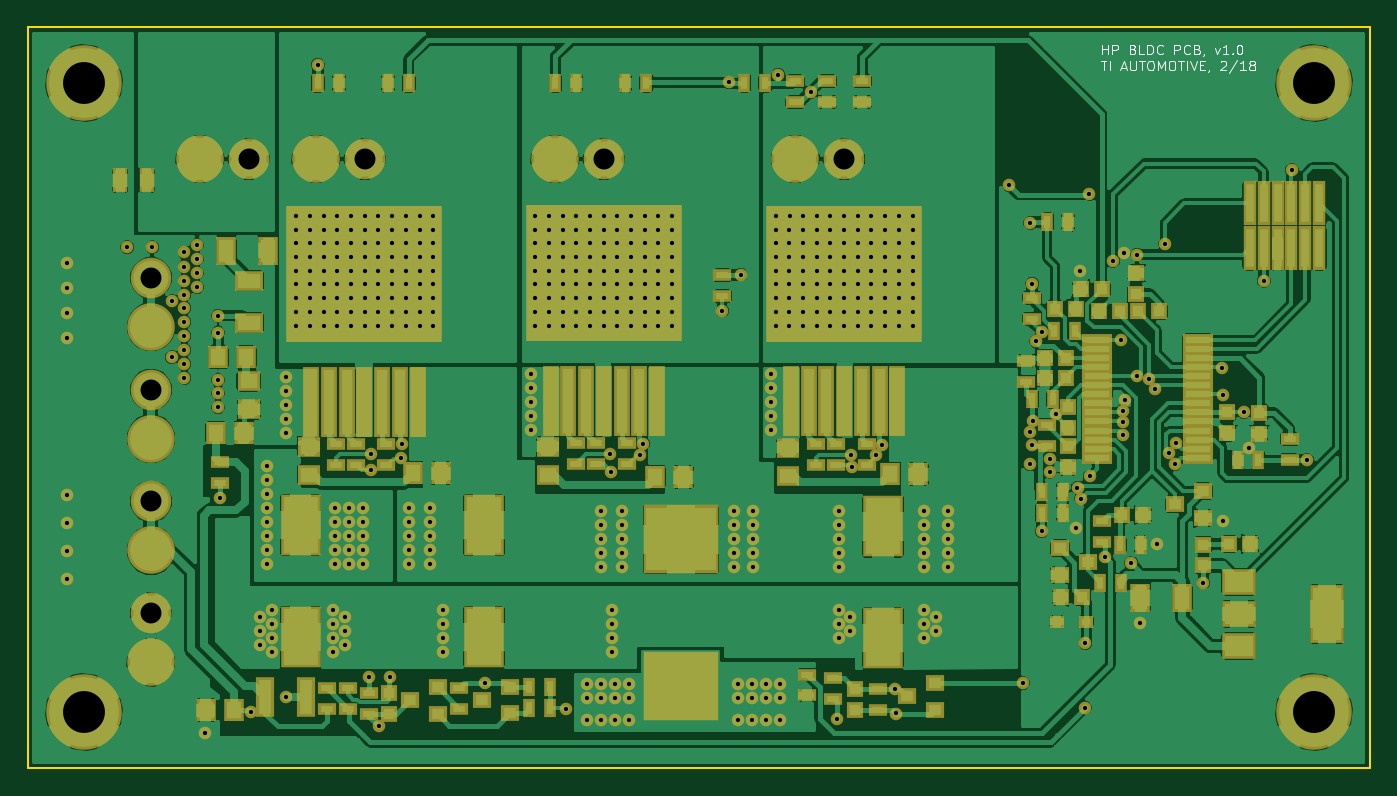
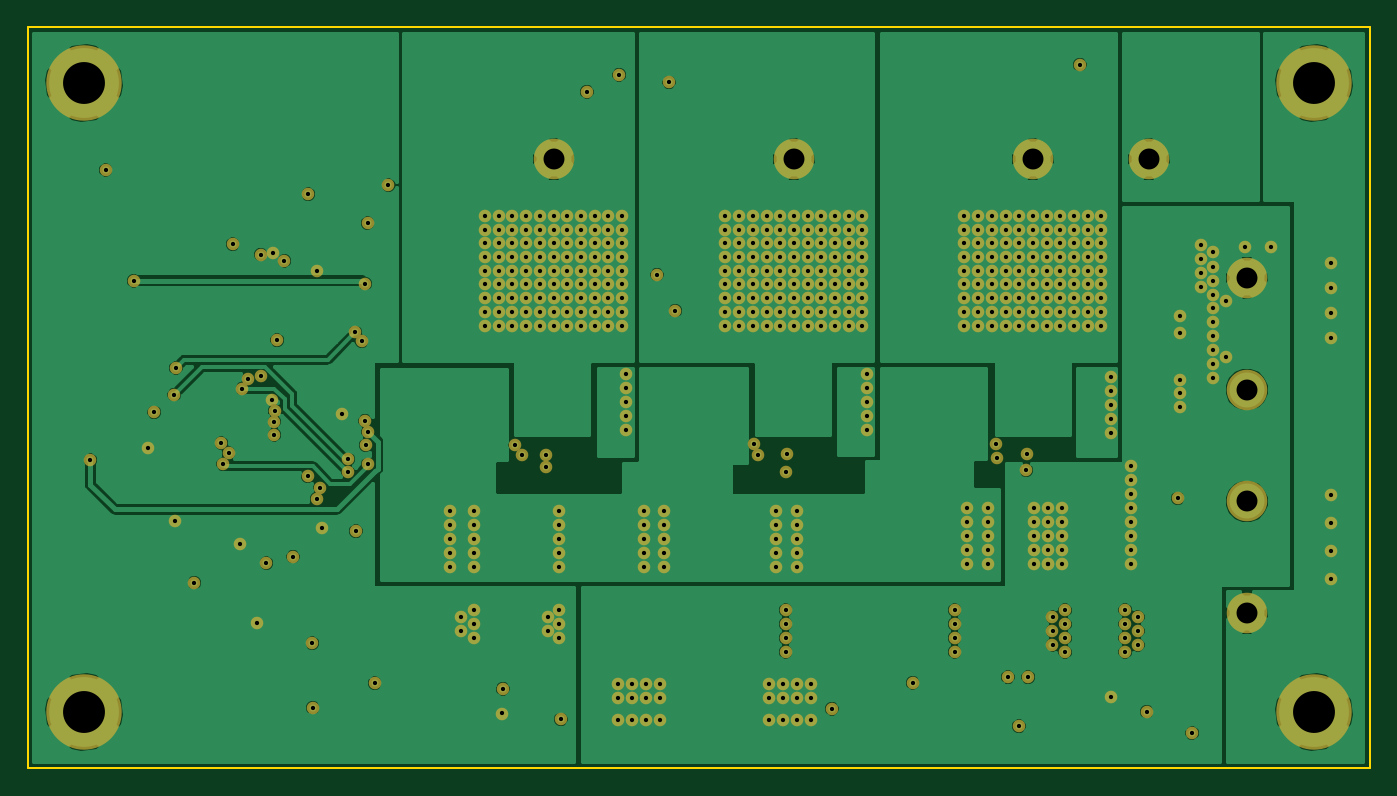
Circuit board: 11 layer files. Board 96.0 x 53.0 mm.
- bottom_copper: hp-bldc-pcb-B.Cu.gbr (102198 bytes)
- bottom_mask: hp-bldc-pcb-B.Mask.gbr (14503 bytes)
- paste: hp-bldc-pcb-B.Paste.gbr (264 bytes)
- outline: hp-bldc-pcb-Edge.Cuts.gbr (489 bytes)
- top_copper: hp-bldc-pcb-F.Cu.gbr (261579 bytes)
- top_mask: hp-bldc-pcb-F.Mask.gbr (21666 bytes)
- paste: hp-bldc-pcb-F.Paste.gbr (7410 bytes)
- top_silk: hp-bldc-pcb-F.SilkS.gbr (7518 bytes)
- inner_copper: hp-bldc-pcb-In1.Cu.gbr (148618 bytes)
- inner_copper: hp-bldc-pcb-In2.Cu.gbr (93899 bytes)
- drill: hp-bldc-pcb.drl (8990 bytes)

=== bottom_copper: hp-bldc-pcb-B.Cu.gbr (102198 bytes, source omitted) ===
=== bottom_mask: hp-bldc-pcb-B.Mask.gbr (14503 bytes, source omitted) ===
=== paste: hp-bldc-pcb-B.Paste.gbr ===
G04 #@! TF.FileFunction,Paste,Bot*
%FSLAX46Y46*%
G04 Gerber Fmt 4.6, Leading zero omitted, Abs format (unit mm)*
G04 Created by KiCad (PCBNEW 4.0.6) date 02/16/18 09:44:27*
%MOMM*%
%LPD*%
G01*
G04 APERTURE LIST*
%ADD10C,0.100000*%
G04 APERTURE END LIST*
D10*
M02*

=== outline: hp-bldc-pcb-Edge.Cuts.gbr ===
G04 #@! TF.FileFunction,Profile,NP*
%FSLAX46Y46*%
G04 Gerber Fmt 4.6, Leading zero omitted, Abs format (unit mm)*
G04 Created by KiCad (PCBNEW 4.0.6) date 02/16/18 09:44:27*
%MOMM*%
%LPD*%
G01*
G04 APERTURE LIST*
%ADD10C,0.100000*%
%ADD11C,0.150000*%
G04 APERTURE END LIST*
D10*
D11*
X96000000Y-69000000D02*
X192000000Y-69000000D01*
X96000000Y-122000000D02*
X192000000Y-122000000D01*
X192000000Y-69000000D02*
X192000000Y-122000000D01*
X96000000Y-69000000D02*
X96000000Y-122000000D01*
M02*

=== top_copper: hp-bldc-pcb-F.Cu.gbr (261579 bytes, source omitted) ===
=== top_mask: hp-bldc-pcb-F.Mask.gbr (21666 bytes, source omitted) ===
=== paste: hp-bldc-pcb-F.Paste.gbr (7410 bytes, source omitted) ===
=== top_silk: hp-bldc-pcb-F.SilkS.gbr (7518 bytes, source omitted) ===
=== inner_copper: hp-bldc-pcb-In1.Cu.gbr (148618 bytes, source omitted) ===
=== inner_copper: hp-bldc-pcb-In2.Cu.gbr (93899 bytes, source omitted) ===
=== drill: hp-bldc-pcb.drl (8990 bytes, source omitted) ===
